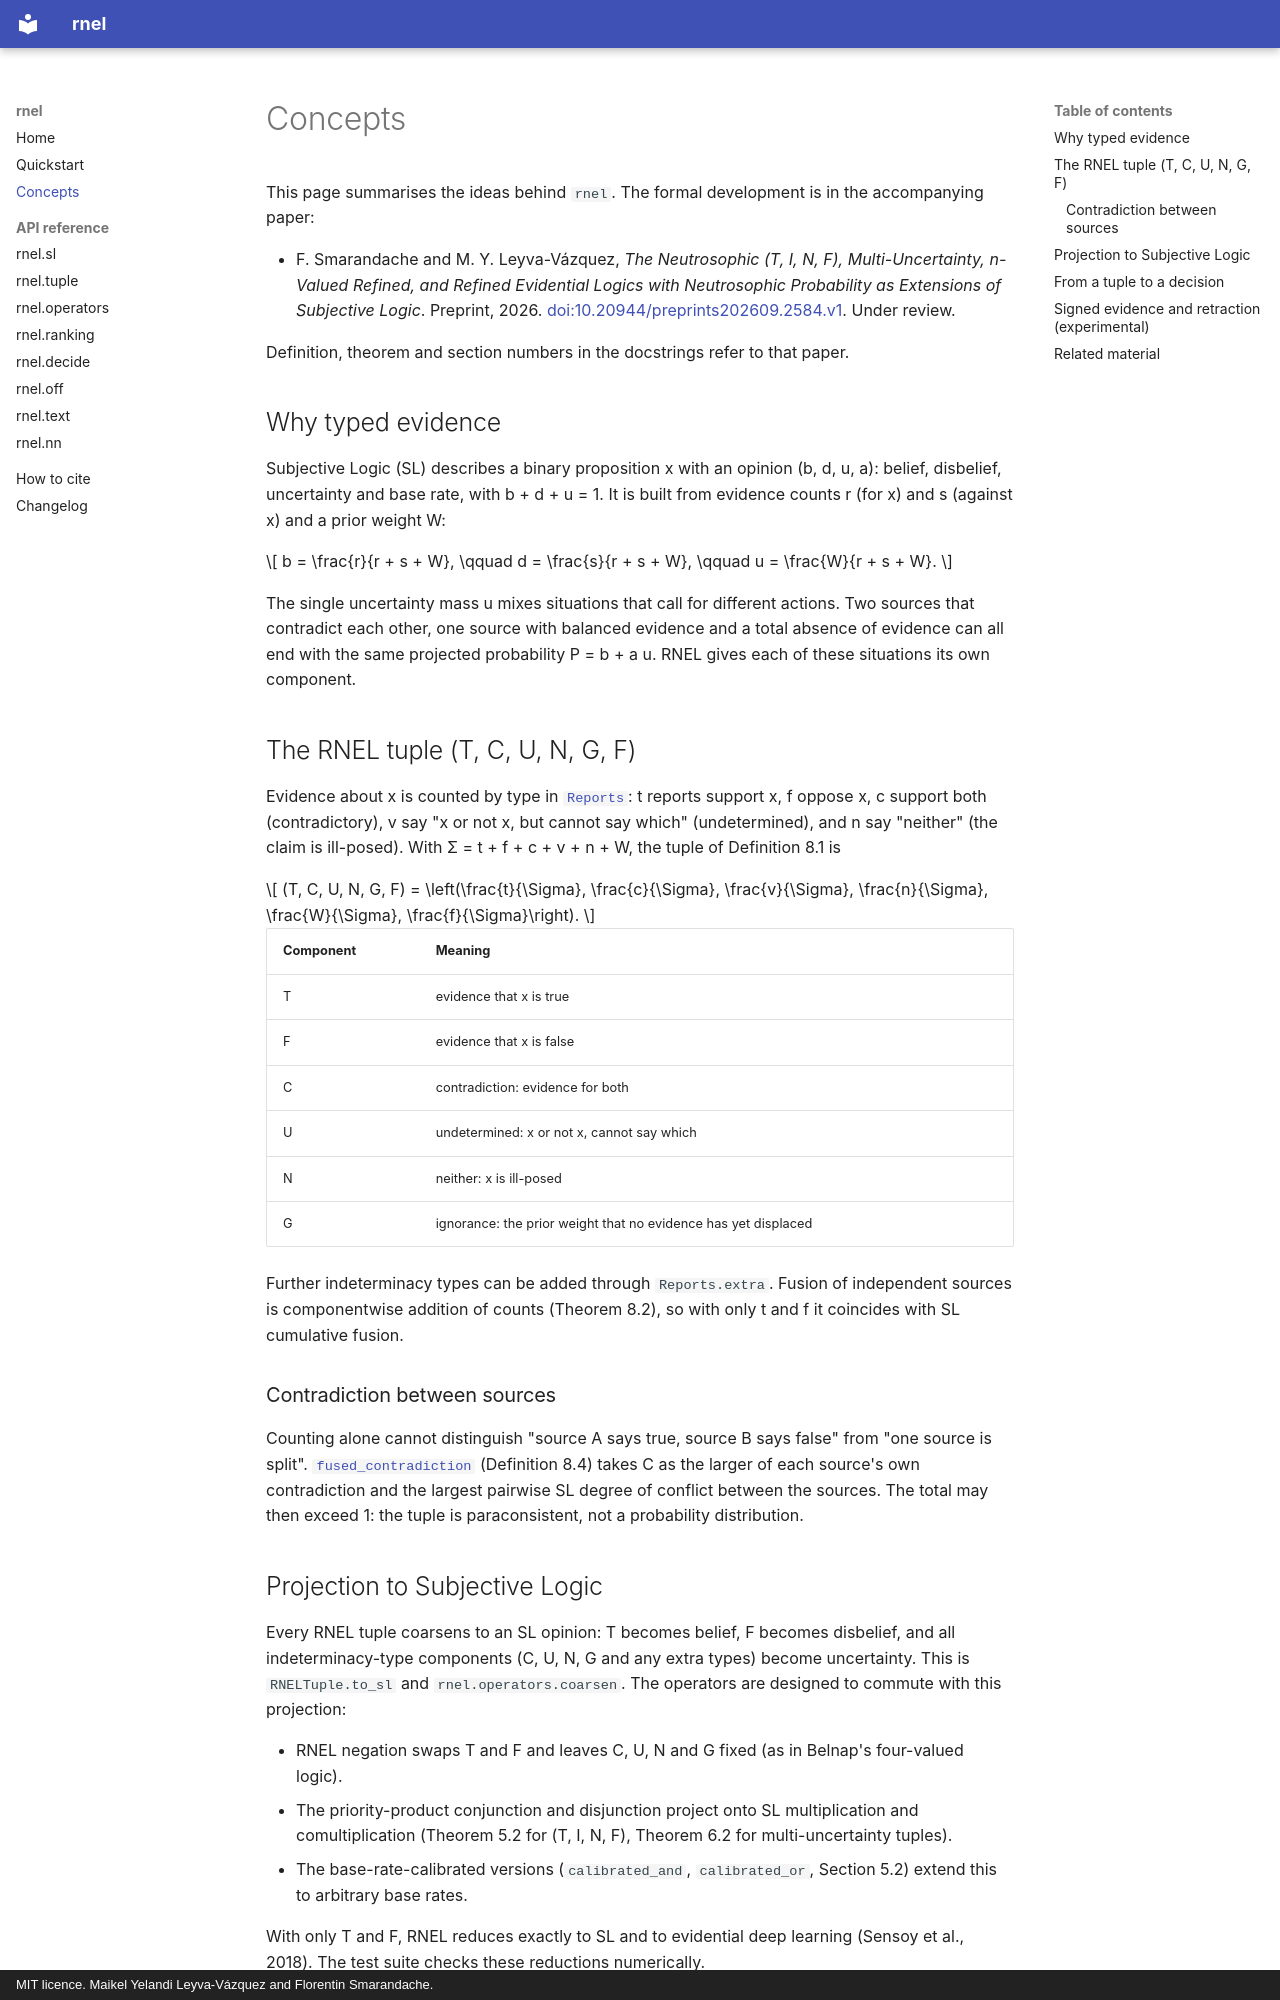

repository: mleyvaz/rnel · page: concepts/index.html · generator: mkdocs · copyright: MIT licence. Maikel Yelandi Leyva-Vázquez and Florentin Smarandache.

# Concepts

This page summarises the ideas behind `rnel`. The formal development is in the accompanying paper:

- F. Smarandache and M. Y. Leyva-Vázquez, *The Neutrosophic (T, I, N, F), Multi-Uncertainty, n-Valued Refined, and
  Refined Evidential Logics with Neutrosophic Probability as Extensions of Subjective Logic*. Preprint, 2026.
  [doi:10.20944/preprints202609.2584.v1](https://doi.org/10.20944/preprints202609.2584.v1). Under review.

Definition, theorem and section numbers in the docstrings refer to that paper.

## Why typed evidence

Subjective Logic (SL) describes a binary proposition x with an opinion (b, d, u, a): belief, disbelief,
uncertainty and base rate, with b + d + u = 1. It is built from evidence counts r (for x) and s (against x) and a
prior weight W:

$$
b = \frac{r}{r + s + W}, \qquad d = \frac{s}{r + s + W}, \qquad u = \frac{W}{r + s + W}.
$$

The single uncertainty mass u mixes situations that call for different actions. Two sources that contradict each
other, one source with balanced evidence and a total absence of evidence can all end with the same projected
probability P = b + a u. RNEL gives each of these situations its own component.

## The RNEL tuple (T, C, U, N, G, F)

Evidence about x is counted by type in [`Reports`](api/tuple.md): t reports support x, f oppose x, c support both
(contradictory), v say "x or not x, but cannot say which" (undetermined), and n say "neither" (the claim is
ill-posed). With Σ = t + f + c + v + n + W, the tuple of Definition 8.1 is

$$
(T, C, U, N, G, F) = \left(\frac{t}{\Sigma}, \frac{c}{\Sigma}, \frac{v}{\Sigma}, \frac{n}{\Sigma},
\frac{W}{\Sigma}, \frac{f}{\Sigma}\right).
$$

| Component | Meaning |
|---|---|
| T | evidence that x is true |
| F | evidence that x is false |
| C | contradiction: evidence for both |
| U | undetermined: x or not x, cannot say which |
| N | neither: x is ill-posed |
| G | ignorance: the prior weight that no evidence has yet displaced |

Further indeterminacy types can be added through `Reports.extra`. Fusion of independent sources is componentwise
addition of counts (Theorem 8.2), so with only t and f it coincides with SL cumulative fusion.

### Contradiction between sources

Counting alone cannot distinguish "source A says true, source B says false" from "one source is split".
[`fused_contradiction`](api/tuple.md) (Definition 8.4) takes C as the larger of each source's own contradiction
and the largest pairwise SL degree of conflict between the sources. The total may then exceed 1: the tuple is
paraconsistent, not a probability distribution.

## Projection to Subjective Logic

Every RNEL tuple coarsens to an SL opinion: T becomes belief, F becomes disbelief, and all indeterminacy-type
components (C, U, N, G and any extra types) become uncertainty. This is `RNELTuple.to_sl` and
`rnel.operators.coarsen`. The operators are designed to commute with this projection:

- RNEL negation swaps T and F and leaves C, U, N and G fixed (as in Belnap's four-valued logic).
- The priority-product conjunction and disjunction project onto SL multiplication and comultiplication
  (Theorem 5.2 for (T, I, N, F), Theorem 6.2 for multi-uncertainty tuples).
- The base-rate-calibrated versions (`calibrated_and`, `calibrated_or`, Section 5.2) extend this to arbitrary
  base rates.

With only T and F, RNEL reduces exactly to SL and to evidential deep learning (Sensoy et al., 2018). The test
suite checks these reductions numerically.
